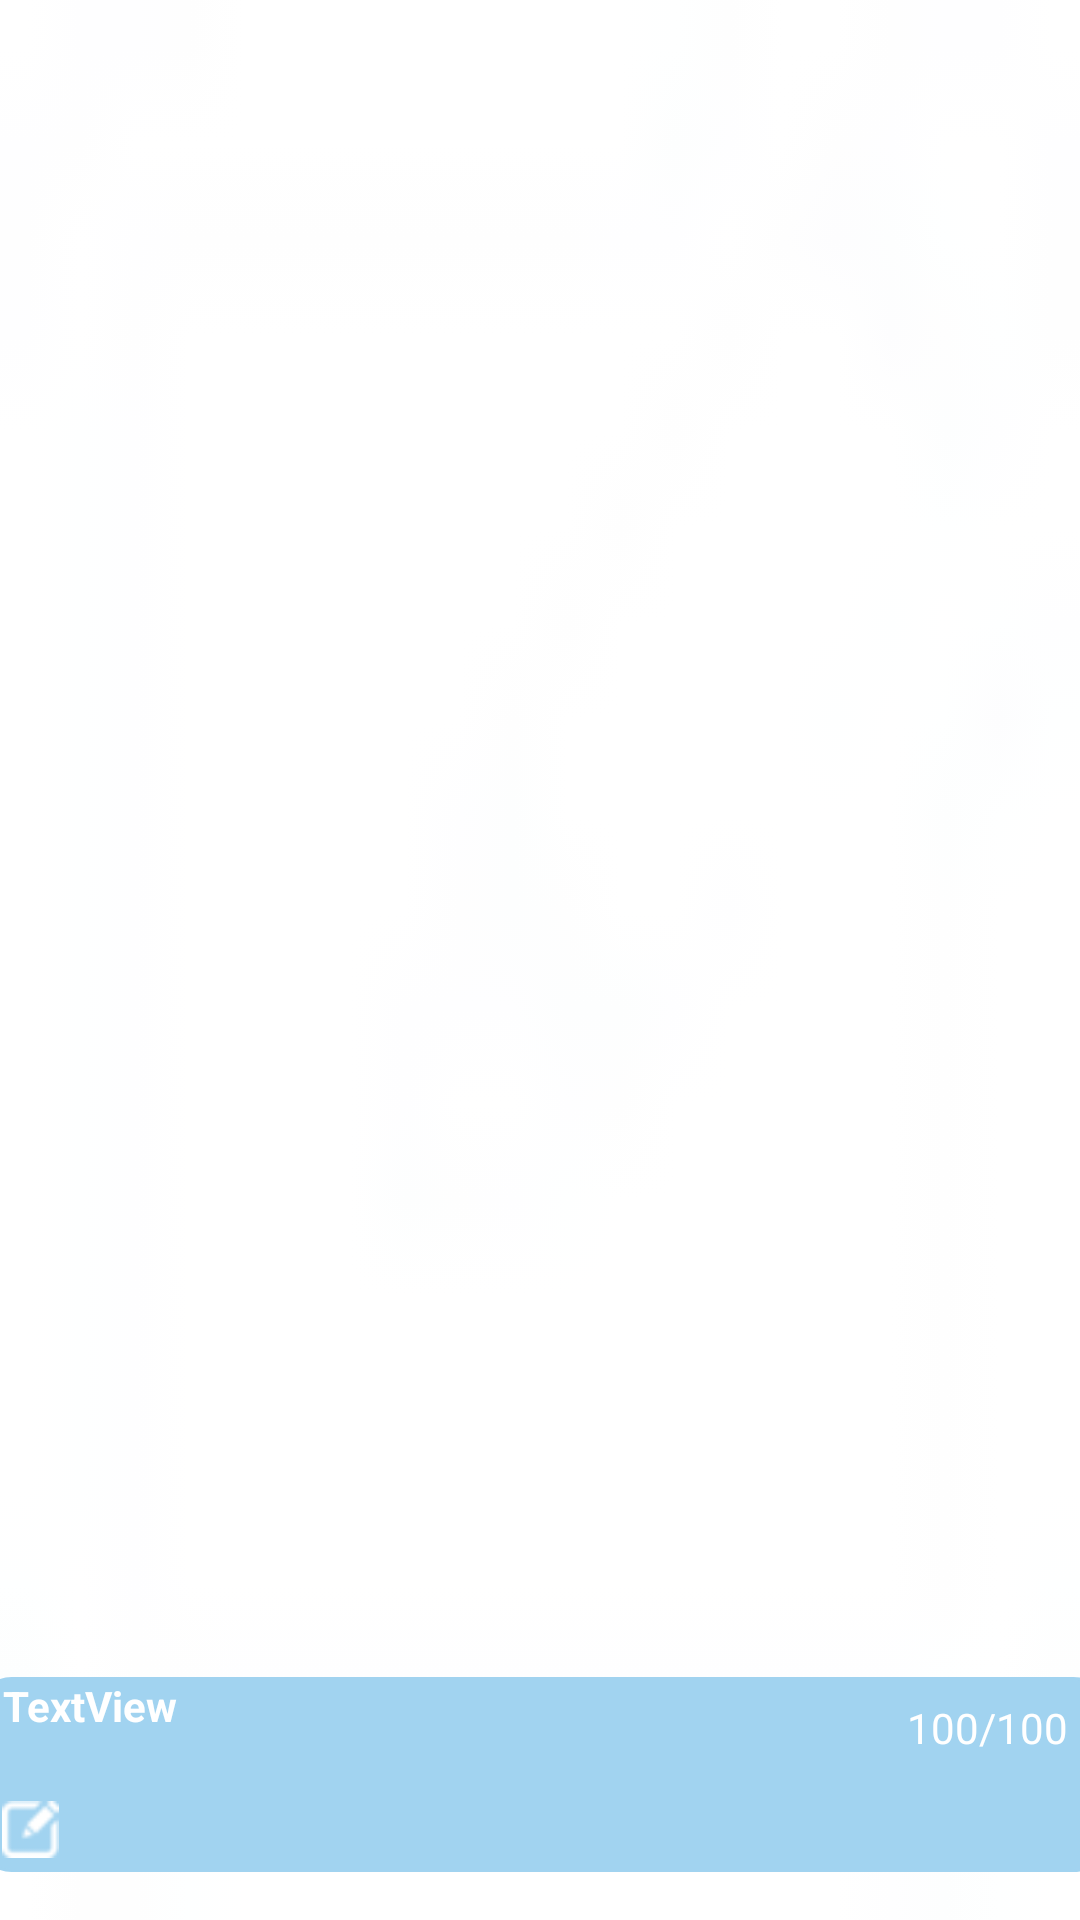

Reconstruct the res/layout file that produces this screen, plus the resources it refers to.
<!-- AndroidManifest.xml: application theme Theme.StudentSystemApp -->
<!-- res/layout/fragment_detail_performance.xml -->
<?xml version="1.0" encoding="utf-8"?>
<androidx.constraintlayout.widget.ConstraintLayout xmlns:android="http://schemas.android.com/apk/res/android"
    xmlns:app="http://schemas.android.com/apk/res-auto"
    xmlns:tools="http://schemas.android.com/tools"
    android:id="@+id/layout"
    android:layout_width="match_parent"
    android:layout_height="90dp"
    android:background="@drawable/change">

    <androidx.appcompat.widget.AppCompatButton
        android:id="@+id/edit_button"
        android:layout_width="19dp"
        android:layout_height="19dp"
        android:background="@drawable/change"
        android:textColor="@color/blue_2"
        app:layout_constraintBottom_toBottomOf="@+id/view5"
        app:layout_constraintEnd_toStartOf="@+id/task_date_fragment"
        app:layout_constraintHorizontal_bias="0.027"
        app:layout_constraintStart_toStartOf="@+id/view5"
        app:layout_constraintTop_toBottomOf="@+id/task_name_fragment"
        app:layout_constraintVertical_bias="0.647" />

    <View
        android:id="@+id/view5"
        android:layout_width="375dp"
        android:layout_height="65dp"
        android:layout_marginBottom="16dp"
        android:background="@drawable/button_style_blue_2"
        app:layout_constraintBottom_toBottomOf="parent"
        app:layout_constraintEnd_toEndOf="parent"
        app:layout_constraintHorizontal_bias="0.48"
        app:layout_constraintStart_toStartOf="parent" />

    <TextView
        android:id="@+id/task_name_fragment"
        android:layout_width="290dp"
        android:layout_height="33dp"
        android:layout_marginStart="8dp"
        android:text="TextView"
        android:textColor="@color/white"
        android:textSize="14sp"
        android:textStyle="bold"
        app:layout_constraintBottom_toBottomOf="@+id/view5"
        app:layout_constraintEnd_toStartOf="@+id/task_score_fragment"
        app:layout_constraintHorizontal_bias="0.0"
        app:layout_constraintStart_toStartOf="@+id/view5"
        app:layout_constraintTop_toTopOf="@+id/view5"
        app:layout_constraintVertical_bias="0.0" />

    <TextView
        android:id="@+id/task_score_fragment"
        android:layout_width="65dp"
        android:layout_height="wrap_content"
        android:layout_marginTop="4dp"
        android:layout_marginEnd="12dp"
        android:layout_marginBottom="1dp"
        android:text="100/100"
        android:textAlignment="textEnd"
        android:textColor="@color/white"
        app:layout_constraintBottom_toTopOf="@+id/task_date_fragment"
        app:layout_constraintEnd_toEndOf="@+id/view5"
        app:layout_constraintTop_toTopOf="@+id/view5"
        app:layout_constraintVertical_bias="0.375" />

    <TextView
        android:id="@+id/task_date_fragment"
        android:layout_width="65dp"
        android:layout_height="wrap_content"
        android:layout_marginStart="9dp"
        android:layout_marginEnd="20dp"
        android:layout_marginBottom="16dp"
        android:textAlignment="textEnd"
        android:textColor="@color/white"
        android:textSize="12sp"
        app:layout_constraintBottom_toBottomOf="@+id/view5"
        app:layout_constraintEnd_toEndOf="parent"
        app:layout_constraintHorizontal_bias="0.0"
        app:layout_constraintStart_toEndOf="@+id/task_name_fragment" />

</androidx.constraintlayout.widget.ConstraintLayout>
<!-- resources referenced by this layout -->
<resources>
  <color name="blue_2">#a1d3f0</color>
  <color name="white">#FFFFFFFF</color>
  <!-- drawable button_style_blue_2 (drawable) -->
  <?xml version="1.0" encoding="utf-8"?>
  <selector xmlns:android="http://schemas.android.com/apk/res/android" >
      <item android:state_pressed="true" >
          <shape android:shape="rectangle"  >
              <corners android:radius="10dip" />
              <stroke android:width="1dip" android:color="@color/blue_3" />
          </shape>
      </item>
      <item >
          <shape android:shape="rectangle"  >
              <corners android:radius="10dip" />
              <stroke android:width="1dip" android:color="@color/blue_2" />
              <solid android:color="@color/blue_2"/>
              <padding android:left="10dp"/>
              <padding android:bottom="10dp"/>
          </shape>
      </item>
  </selector>
  <!-- drawable change: png bitmap (drawable, 1994 bytes) -->
  <style name="Theme.StudentSystemApp" parent="Theme.MaterialComponents.DayNight.DarkActionBar">
          
          <item name="colorPrimary">@color/blue_1</item>
          <item name="colorOnPrimary">@color/white</item>
          
          <item name="colorSecondary">@color/blue_4</item>
          <item name="colorSecondaryVariant">@color/blue_5</item>
          <item name="colorOnSecondary">@color/black</item>
          
          <item name="android:statusBarColor">@color/blue_1</item>
          
      </style>
  <color name="blue_3">#6bbded</color>
  <color name="blue_1">#bbdefb</color>
  <color name="blue_4">#3b9abf</color>
  <color name="blue_5">#167891</color>
  <color name="black">#FF000000</color>
</resources>
